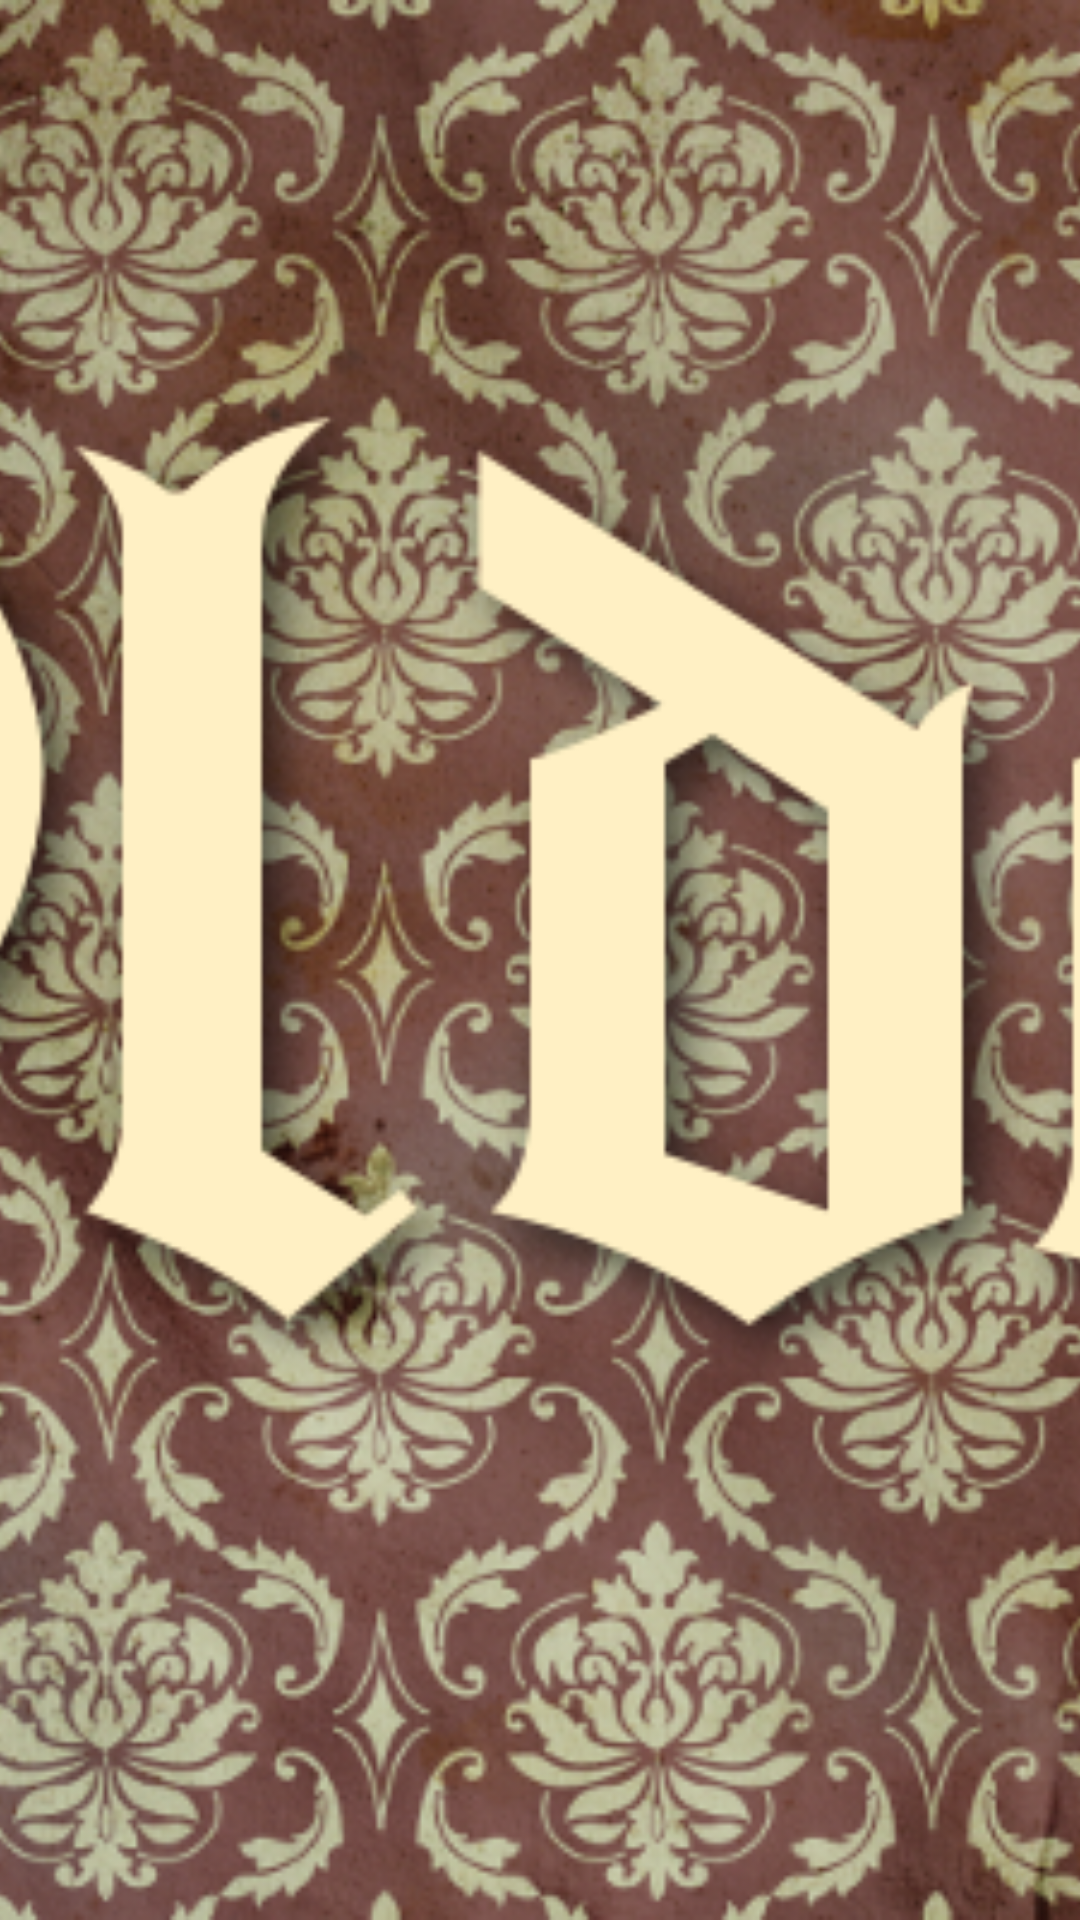

This screen was rendered from an Android layout file. Write that file and the resources it references.
<!-- AndroidManifest.xml: application theme AppTheme -->
<!-- res/layout/activity_main.xml -->
<RelativeLayout xmlns:android="http://schemas.android.com/apk/res/android"
    xmlns:tools="http://schemas.android.com/tools" android:layout_width="match_parent"
    android:layout_height="match_parent"
    android:onClick="activerJeu">

    <ImageView
        android:layout_width="match_parent"
        android:layout_height="match_parent"
        android:contentDescription="@string/description_logo"
        android:scaleType="centerCrop"
        android:src="@drawable/logo" />

</RelativeLayout>
<!-- resources referenced by this layout -->
<resources>
  <!-- drawable logo: png bitmap (drawable, 551677 bytes) -->
  <string name="description_logo">Logo</string>
  <style name="AppTheme" parent="Theme.AppCompat.Light.DarkActionBar">
          
      </style>
</resources>
